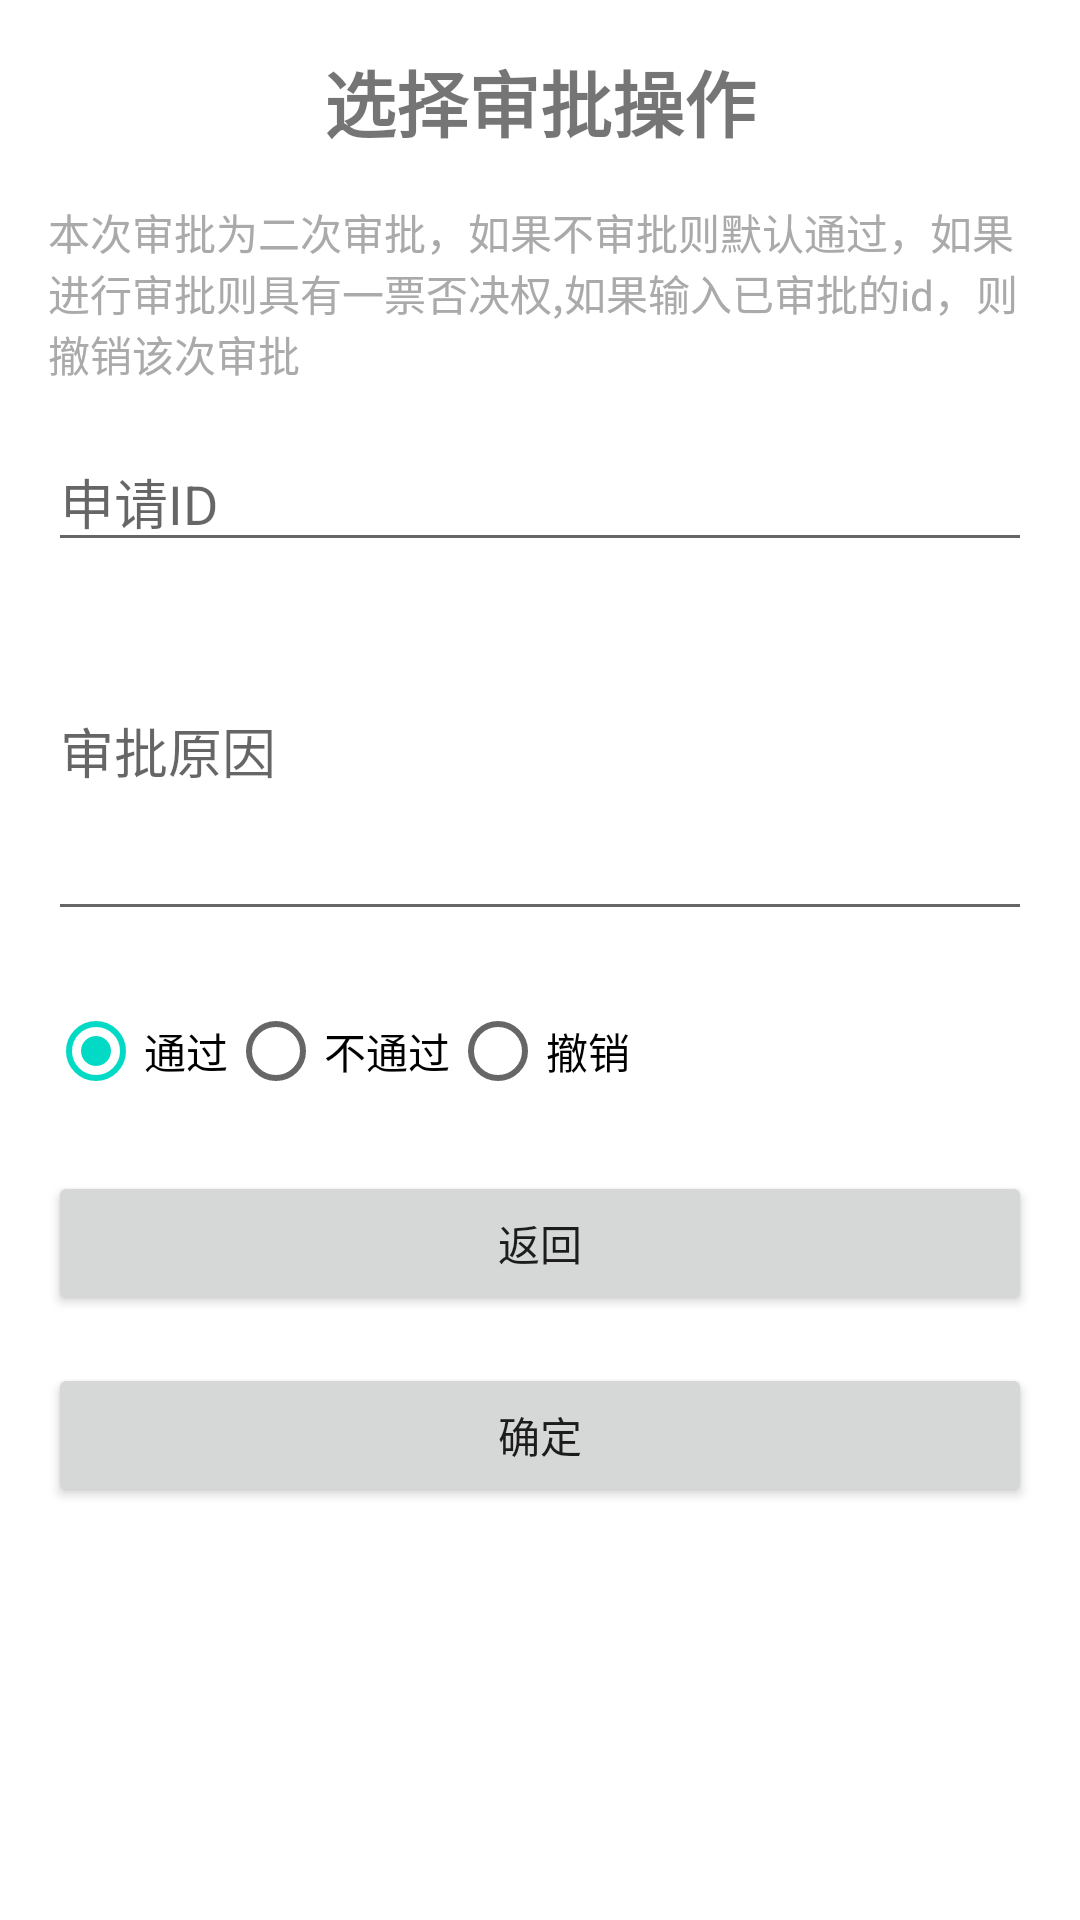

Produce the Android XML layout that renders to this screen, including the resource entries it uses.
<!-- AndroidManifest.xml: application theme Theme.StudentCourseSelectionSystem -->
<!-- res/layout/activity_administrator_change_approval.xml -->
<?xml version="1.0" encoding="utf-8"?>
<LinearLayout xmlns:android="http://schemas.android.com/apk/res/android"
    xmlns:tools="http://schemas.android.com/tools"
    android:layout_width="match_parent"
    android:layout_height="match_parent"
    android:orientation="vertical"
    android:padding="16dp"
    tools:context=".Activity.AdministratorChangeApprovalActivity">

    <TextView
        android:layout_width="match_parent"
        android:layout_height="wrap_content"
        android:text="选择审批操作"
        android:textSize="24sp"
        android:textStyle="bold"
        android:gravity="center"
        android:layout_marginBottom="16dp" />

    <TextView
        android:layout_width="match_parent"
        android:layout_height="wrap_content"
        android:text="本次审批为二次审批，如果不审批则默认通过，如果进行审批则具有一票否决权,如果输入已审批的id，则撤销该次审批"
        android:textColor="@android:color/darker_gray"
        android:layout_marginBottom="16dp" />

    <EditText
        android:id="@+id/editTextApprovalId"
        android:layout_width="match_parent"
        android:layout_height="wrap_content"
        android:hint="申请ID"
        android:inputType="number" />

    <EditText
        android:id="@+id/editTextApprovalReason"
        android:layout_width="match_parent"
        android:layout_height="123dp"
        android:hint="审批原因" />

    <RadioGroup
        android:id="@+id/radioGroupOperation"
        android:layout_width="match_parent"
        android:layout_height="wrap_content"
        android:orientation="horizontal"
        android:layout_marginTop="16dp"
        android:checkedButton="@+id/radioButtonPass">

        <RadioButton
            android:id="@+id/radioButtonPass"
            android:layout_width="wrap_content"
            android:layout_height="wrap_content"
            android:text="通过" />

        <RadioButton
            android:id="@+id/radioButtonReject"
            android:layout_width="wrap_content"
            android:layout_height="wrap_content"
            android:text="不通过" />

        <RadioButton
            android:id="@+id/radioButtonCancel"
            android:layout_width="wrap_content"
            android:layout_height="wrap_content"
            android:text="撤销" />
    </RadioGroup>

    <Button
        android:id="@+id/backButton"
        android:layout_width="match_parent"
        android:layout_height="wrap_content"
        android:text="返回"
        android:layout_marginTop="16dp" />

    <Button
        android:id="@+id/confirmButton"
        android:layout_width="match_parent"
        android:layout_height="wrap_content"
        android:text="确定"
        android:layout_marginTop="16dp" />

</LinearLayout>
<!-- resources referenced by this layout -->
<resources>
  <style name="Theme.StudentCourseSelectionSystem" parent="Theme.MaterialComponents.DayNight.DarkActionBar">
          
          <item name="colorPrimary">@color/purple_500</item>
          <item name="colorPrimaryVariant">@color/purple_700</item>
          <item name="colorOnPrimary">@color/white</item>
          
          <item name="colorSecondary">@color/teal_200</item>
          <item name="colorSecondaryVariant">@color/teal_700</item>
          <item name="colorOnSecondary">@color/black</item>
          
          <item name="android:statusBarColor">?attr/colorPrimaryVariant</item>
          
      </style>
  <!-- not gathered from this repository: default colours our renderer supplied (Android Studio template values) -->
  <color name="purple_500">#FF6200EE</color>
  <color name="purple_700">#FF3700B3</color>
  <color name="teal_200">#FF03DAC5</color>
  <color name="teal_700">#FF018786</color>
  <color name="black">#FF000000</color>
  <color name="white">#FFFFFFFF</color>
</resources>
